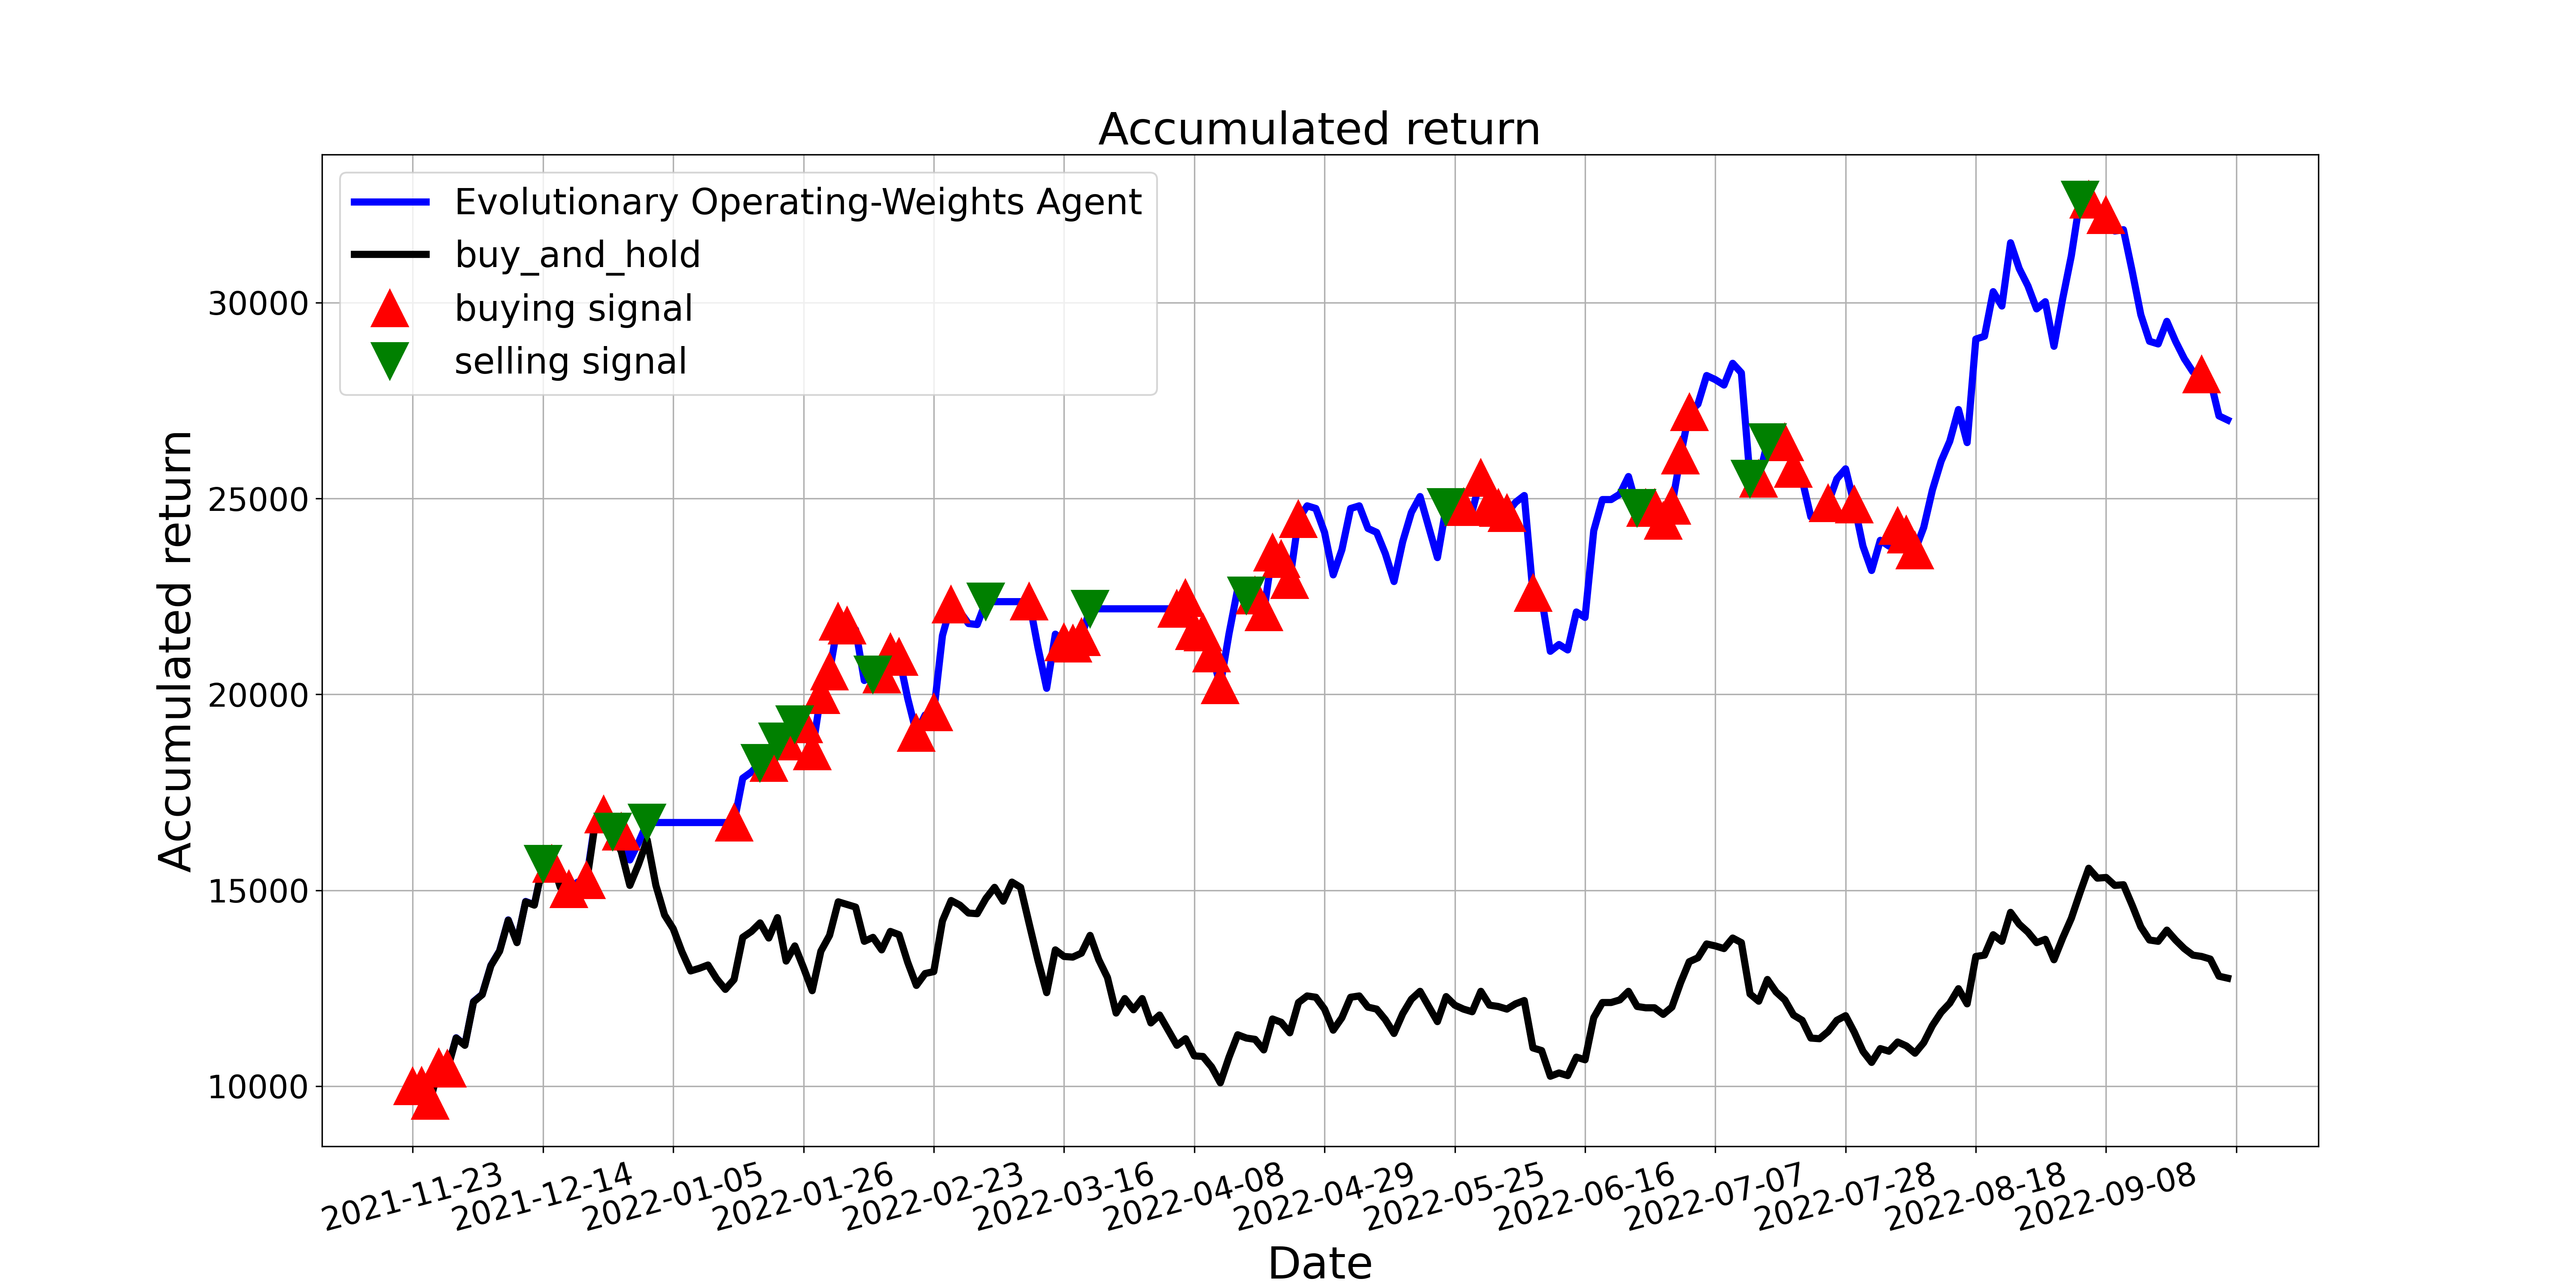

The file beside this chart, header and first rows:
, tradeDate, B&H, action, operation, return
0, 2021-11-23, 10000, 1, 1, 10000
1, 2021-11-24, 10017, 1, 1, 10013
2, 2021-11-25, 9614, 1, 1, 9627
3, 2021-11-26, 10470, 1, 1, 10477
4, 2021-11-29, 10437, 1, 1, 10444
5, 2021-11-30, 11226, 1, 0, 11234
6, 2021-12-01, 11042, 1, 0, 11049
7, 2021-12-02, 12150, 1, 0, 12158
8, 2021-12-03, 12335, 1, 0, 12343
9, 2021-12-06, 13074, 1, 0, 13083
10, 2021-12-07, 13444, 1, 0, 13453
11, 2021-12-08, 14234, 1, 0, 14243
12, 2021-12-09, 13662, 1, 0, 13671
13, 2021-12-10, 14704, 1, 0, 14713
14, 2021-12-13, 14620, 1, 0, 14629
15, 2021-12-14, 15662, 2, 2, 15672
16, 2021-12-15, 15746, 1, 1, 15672
17, 2021-12-16, 15074, 2, 0, 15136
18, 2021-12-17, 14939, 1, 1, 15029
19, 2021-12-20, 15124, 2, 0, 15208
20, 2021-12-21, 15174, 1, 1, 15256
21, 2021-12-22, 16686, 0, 0, 16764
22, 2021-12-23, 16854, 1, 1, 16931
23, 2021-12-24, 16418, 2, 2, 16493
24, 2021-12-27, 15998, 1, 1, 16493
25, 2021-12-28, 15124, 2, 0, 15773
26, 2021-12-29, 15662, 0, 0, 16216
27, 2021-12-30, 16283, 2, 2, 16729
28, 2021-12-31, 15124, 0, 0, 16729
29, 2022-01-04, 14368, 2, 0, 16729
30, 2022-01-05, 14015, 2, 0, 16729
31, 2022-01-06, 13427, 2, 0, 16729
32, 2022-01-07, 12940, 0, 0, 16729
33, 2022-01-10, 13007, 0, 0, 16729
34, 2022-01-11, 13091, 2, 0, 16729
35, 2022-01-12, 12738, 2, 0, 16729
36, 2022-01-13, 12470, 2, 0, 16729
37, 2022-01-14, 12722, 1, 1, 16729
38, 2022-01-17, 13797, 0, 0, 17859
39, 2022-01-18, 13948, 0, 0, 18018
40, 2022-01-19, 14166, 2, 2, 18248
41, 2022-01-20, 13780, 1, 1, 18248
42, 2022-01-21, 14301, 2, 2, 18800
43, 2022-01-24, 13192, 1, 1, 18800
44, 2022-01-25, 13578, 2, 2, 19240
45, 2022-01-26, 13024, 1, 1, 19240
46, 2022-01-27, 12436, 1, 1, 18545
47, 2022-01-28, 13444, 1, 1, 19986
48, 2022-02-07, 13847, 1, 1, 20581
49, 2022-02-08, 14704, 1, 1, 21853
50, 2022-02-09, 14637, 1, 1, 21753
51, 2022-02-10, 14570, 1, 0, 21653
52, 2022-02-11, 13696, 1, 0, 20355
53, 2022-02-14, 13797, 2, 2, 20505
54, 2022-02-15, 13478, 1, 1, 20505
55, 2022-02-16, 13948, 1, 1, 21077
56, 2022-02-17, 13864, 1, 1, 20955
57, 2022-02-18, 13158, 2, 0, 19897
58, 2022-02-21, 12570, 1, 1, 19015
59, 2022-02-22, 12873, 2, 0, 19471
... 150 more rows
